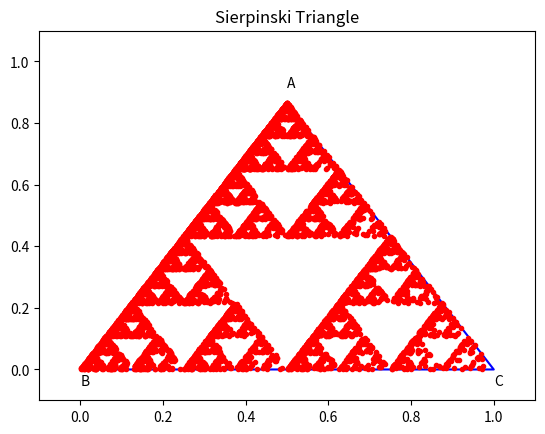

Reproduce this figure in Python.

# [redacted]
# [redacted]

import matplotlib.pyplot as plt
import math
import numpy as np

    
if __name__ == "__main__":
    v1 = (0,0)
    v2 = (0.5, math.sin (math.radians (60)))
    v3 = (1,0)
   
    x_b = 0 
    y_b = 0                                     
    a = 1                                       
    x_a = x_b + a/2                             
    y_a = y_b + a * math.sin (math.radians (60)) 
    x_c = x_b + a                               
    y_c = y_b
    

    plt.plot ([x_a, x_b, x_c, x_a], [y_a, y_b, y_c, y_a], 'b-') 
    plt.axis ([-0.1, 1.1, -0.1, 1.1]) 
    
    plt.text (x_b, y_b - 0.05, "B")              
    plt.text (x_a, y_a + 0.05, "A")             
    plt.text (x_c, y_c - 0.05, "C")              
    plt.title ("Sierpinski Triangle")
    
    w = np.random.rand (1, 3)
    x_o = (w[0][0]*x_a + w[0][1]*x_b + w[0][2]*x_c)/sum(w[0])
    y_o = (w[0][0]*y_a + w[0][1]*y_b + w[0][2]*y_c)/sum(w[0])
    plt.plot(x_o, y_o, "r.");
   
    max_iter = 10000
    num_iter = 0
    while (num_iter < max_iter):
        dice_val = np.random.randint(6)
        if dice_val == 1 or dice_val == 2:
            x_o = (x_a + x_o)/2
            y_o = (y_a + y_o)/2
            plt.plot(x_o, y_o, "r.");
        elif dice_val == 3 or dice_val == 4:
            x_o =(x_b + x_o)/2
            y_o = (y_b + y_o)/2
            plt.plot(x_o, y_o, "r.");
        elif dice_val == 5 or dice_val == 6:
            x_o =(x_c + x_o)/2
            y_o = (y_c + y_o)/2
            plt.plot(x_o, y_o, "r.");
        num_iter = num_iter + 1 
        
    plt.savefig("sierpinski_triangle.pdf")
    plt.show()
    